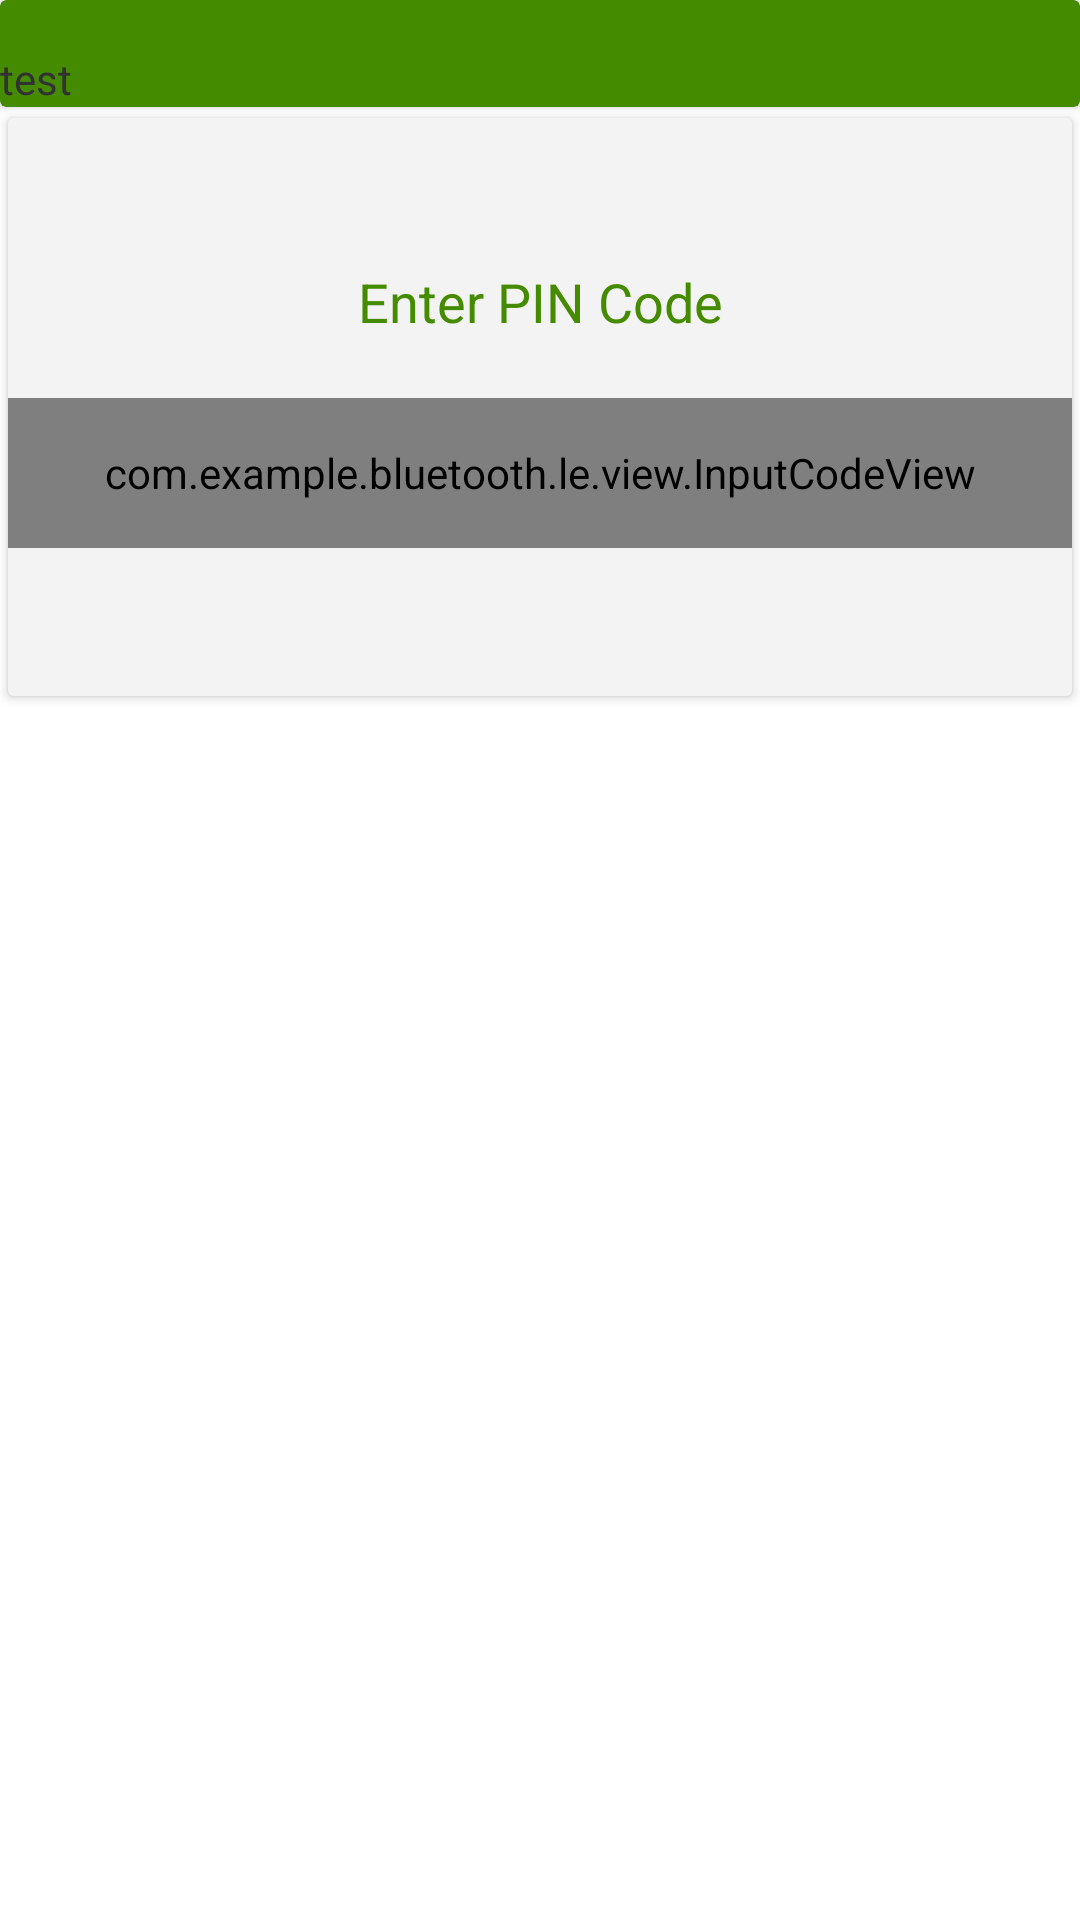

Reconstruct the res/layout file that produces this screen, plus the resources it refers to.
<!-- AndroidManifest.xml: application theme android:Theme.Holo.Light -->
<!-- res/layout/pincode_layout.xml -->
<?xml version="1.0" encoding="utf-8"?>

<LinearLayout xmlns:android="http://schemas.android.com/apk/res/android"
    android:layout_width="match_parent"
    android:layout_height="match_parent"
    xmlns:app="http://schemas.android.com/apk/res-auto"
    android:orientation="vertical"
    xmlns:ver="http://schemas.android.com/apk/res-auto">

    <include layout="@layout/toolbar_layout"/>
    <android.support.v7.widget.CardView
        android:id="@+id/language_cardview"
        android:layout_width="wrap_content"
        android:layout_height="200dp"
        android:foreground="?android:attr/selectableItemBackground"
        android:focusable="true"
        app:cardPreventCornerOverlap="true"
        app:cardUseCompatPadding="true"
        >

        <RelativeLayout
            android:layout_width="match_parent"
            android:layout_height="match_parent">
            <LinearLayout
                android:layout_width="match_parent"
                android:layout_height="match_parent"
                android:orientation="vertical"
                android:gravity="center">
                <TextView
                    android:layout_width="match_parent"
                    android:layout_height="wrap_content"
                    android:text="@string/pincode"
                    android:textSize="18sp"
                    android:gravity="center"
                    android:textColor="@color/green"/>
                
                    
                    
                    
                    
                    
                    
                    
                    
                    
                    
                <com.example.bluetooth.le.view.InputCodeView
                    android:id="@+id/verificationCodeInput"
                    android:layout_width="match_parent"
                    android:layout_height="50dp"
                    android:layout_marginTop="20dp"
                    android:layout_centerHorizontal="true"
                    app:icv_et_bg_focus="@drawable/shape_icv_et_bg_focus"
                    app:icv_et_bg_normal="@drawable/shape_icv_et_bg_normal"
                    app:icv_et_divider_drawable="@drawable/shape_divider_identifying"
                    app:icv_et_number="4"
                    app:icv_et_text_color="#000000"
                    app:icv_et_width="50dp"
                    />

                <TextView
                    android:id="@+id/tv_error"
                    android:layout_width="wrap_content"
                    android:layout_height="wrap_content"
                    android:text="@string/pin_Wrong"
                    android:visibility="gone"
                    android:layout_gravity="end"
                    android:layout_marginEnd="5dp"
                    android:drawableLeft="@drawable/caveat"
                    android:textSize="14sp"
                    android:gravity="end"/>
            </LinearLayout>
        </RelativeLayout>
    </android.support.v7.widget.CardView>

</LinearLayout>
<!-- res/layout/toolbar_layout.xml (included above) -->
<?xml version="1.0" encoding="utf-8"?>

<android.support.v7.widget.CardView xmlns:android="http://schemas.android.com/apk/res/android"
    android:layout_width="match_parent"
    android:layout_height="wrap_content"
    android:orientation="vertical"
    app:cardBackgroundColor="@color/green"
    xmlns:app="http://schemas.android.com/apk/res-auto">
    <LinearLayout
        android:layout_width="match_parent"
        android:layout_height="wrap_content"
        android:orientation="vertical">
    <LinearLayout
        android:layout_width="match_parent"
        android:layout_height="50px"
        ></LinearLayout>
    <LinearLayout
        android:layout_width="match_parent"
        android:layout_height="wrap_content"
        android:orientation="horizontal">
    <android.support.v7.widget.Toolbar
        android:id="@+id/toolbar"
        android:layout_width="match_parent"
        android:layout_height="wrap_content"
        android:theme="@style/ThemeOverlay.AppCompat.ActionBar"
        app:popupTheme="@style/ThemeOverlay.AppCompat.Light"
        app:title="test" >
</android.support.v7.widget.Toolbar>
    </LinearLayout>
    </LinearLayout>
</android.support.v7.widget.CardView>
<!-- resources referenced by this layout -->
<resources>
  <color name="green">#458b00</color>
  <!-- drawable caveat: png bitmap (drawable-hdpi, 294 bytes) -->
  <string name="pin_Wrong">PIN is wrong</string>
  <string name="pincode">Enter PIN Code</string>
</resources>
